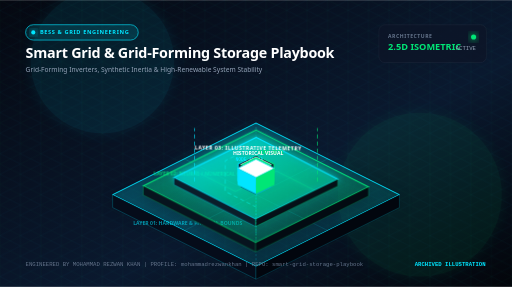
t = 0.00 s
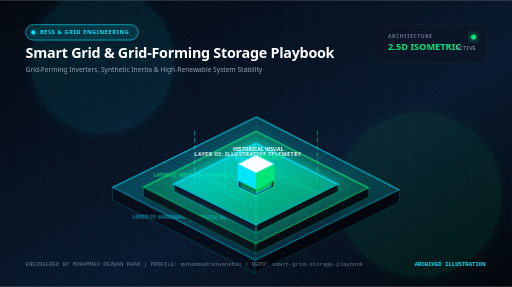
t = 3.80 s
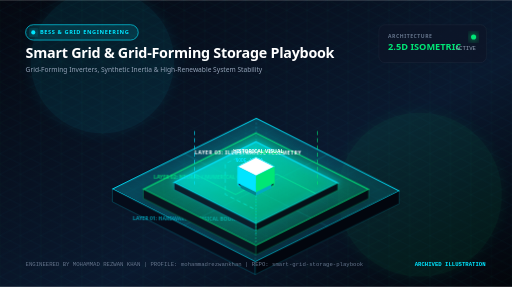
t = 4.68 s
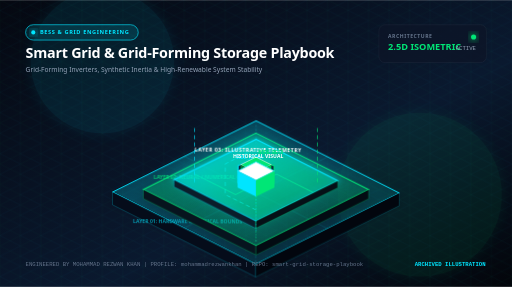
t = 5.55 s
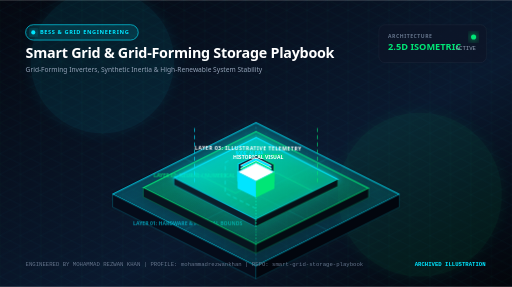
t = 6.43 s
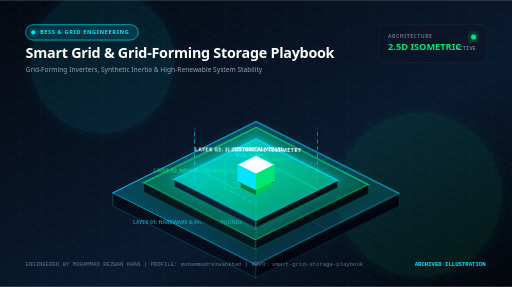
t = 8.18 s

The animated SVG that drew these frames (rendered in a browser with its animation timeline set to each time). Animation: 4 CSS @keyframes rules; frames cover the first 8.18 s, repeats indefinitely.

<svg xmlns="http://www.w3.org/2000/svg" viewBox="0 0 1000 560" width="100%" height="100%">
  <defs>
    <!-- Gradients -->
    <linearGradient id="bgGrad" x1="0%" y1="0%" x2="100%" y2="100%">
      <stop offset="0%" stop-color="#050811" />
      <stop offset="60%" stop-color="#0A192F" />
      <stop offset="100%" stop-color="#03050a" />
    </linearGradient>

    <linearGradient id="primaryGrad" x1="0%" y1="0%" x2="100%" y2="0%">
      <stop offset="0%" stop-color="#00E5FF" />
      <stop offset="100%" stop-color="#00E676" />
    </linearGradient>

    <linearGradient id="tier1Grad" x1="0%" y1="0%" x2="100%" y2="100%">
      <stop offset="0%" stop-color="#00E5FF" stop-opacity="0.25" />
      <stop offset="100%" stop-color="#00E5FF" stop-opacity="0.05" />
    </linearGradient>

    <linearGradient id="tier2Grad" x1="0%" y1="0%" x2="100%" y2="100%">
      <stop offset="0%" stop-color="#00E676" stop-opacity="0.30" />
      <stop offset="100%" stop-color="#00E676" stop-opacity="0.08" />
    </linearGradient>

    <linearGradient id="tier3Grad" x1="0%" y1="0%" x2="100%" y2="100%">
      <stop offset="0%" stop-color="#00E5FF" stop-opacity="0.45" />
      <stop offset="100%" stop-color="#00E676" stop-opacity="0.15" />
    </linearGradient>

    <!-- Filters -->
    <filter id="ambientGlow" x="-30%" y="-30%" width="160%" height="160%">
      <feGaussianBlur stdDeviation="12" result="blur" />
      <feComposite in="SourceGraphic" in2="blur" operator="over" />
    </filter>

    <filter id="intenseGlow" x="-50%" y="-50%" width="200%" height="200%">
      <feGaussianBlur stdDeviation="6" result="blur1" />
      <feGaussianBlur stdDeviation="18" result="blur2" />
      <feMerge>
        <feMergeNode in="blur2" />
        <feMergeNode in="blur1" />
        <feMergeNode in="SourceGraphic" />
      </feMerge>
    </filter>

    <filter id="dropShadow" x="-20%" y="-20%" width="140%" height="140%">
      <feDropShadow dx="0" dy="16" stdDeviation="14" flood-color="#000000" flood-opacity="0.75" />
    </filter>

    <!-- Pattern -->
    <pattern id="isoGrid" width="40" height="40" patternUnits="userSpaceOnUse">
      <path d="M 40 0 L 0 20 L 40 40 Z" fill="none" stroke="#00E5FF" stroke-opacity="0.05" stroke-width="1" />
      <path d="M 0 0 L 40 20 L 0 40 Z" fill="none" stroke="#00E676" stroke-opacity="0.04" stroke-width="1" />
    </pattern>
  </defs>

  <style>
    @keyframes float1 {
      0%, 100% { transform: translateY(0px) rotate(0deg); }
      50% { transform: translateY(-12px) rotate(0.5deg); }
    }
    @keyframes float2 {
      0%, 100% { transform: translateY(0px); }
      50% { transform: translateY(-16px); }
    }
    @keyframes pulseGlow {
      0%, 100% { opacity: 0.45; filter: drop-shadow(0 0 4px #00E5FF); }
      50% { opacity: 0.95; filter: drop-shadow(0 0 16px #00E5FF); }
    }
    @keyframes streamFlow {
      0% { stroke-dashoffset: 120; }
      100% { stroke-dashoffset: 0; }
    }
    .floating-tier { animation: float1 7s ease-in-out infinite; }
    .floating-node { animation: float2 5s ease-in-out infinite; }
    .pulsing-circuit { animation: pulseGlow 3.5s ease-in-out infinite; }
    .data-stream { stroke-dasharray: 8 6; animation: streamFlow 2.5s linear infinite; }
  </style>

  <!-- Background Base -->
  <rect width="1000" height="560" fill="url(#bgGrad)" />
  <rect width="1000" height="560" fill="url(#isoGrid)" />

  <!-- Background Ambient Glow Orbs -->
  <circle cx="200" cy="120" r="140" fill="#00E5FF" opacity="0.08" filter="url(#ambientGlow)" />
  <circle cx="820" cy="380" r="160" fill="#00E676" opacity="0.07" filter="url(#ambientGlow)" />

  <!-- Top Header / HUD Bar -->
  <g transform="translate(50, 48)">
    <!-- Domain Tag Pill -->
    <rect x="0" y="0" width="220" height="30" rx="15" fill="#00E5FF" fill-opacity="0.12" stroke="#00E5FF" stroke-width="1.2" />
    <circle cx="15" cy="15" r="4" fill="#00E5FF" filter="url(#intenseGlow)" />
    <text x="28" y="19" fill="#00E5FF" font-family="system-ui, -apple-system, sans-serif" font-size="11" font-weight="700" letter-spacing="1.2">BESS &amp; GRID ENGINEERING</text>

    <!-- Main Title -->
    <text x="0" y="65" fill="#FFFFFF" font-family="system-ui, -apple-system, sans-serif" font-size="28" font-weight="800" letter-spacing="-0.5">Smart Grid &amp; Grid-Forming Storage Playbook</text>
    <!-- Subtitle -->
    <text x="0" y="92" fill="#94A3B8" font-family="system-ui, -apple-system, sans-serif" font-size="13" font-weight="400">Grid-Forming Inverters, Synthetic Inertia &amp; High-Renewable System Stability</text>
  </g>

  <!-- Top Right Metric HUD -->
  <g transform="translate(740, 48)">
    <rect x="0" y="0" width="210" height="74" rx="12" fill="#0D1527" fill-opacity="0.75" stroke="rgba(255,255,255,0.08)" stroke-width="1" />
    <text x="18" y="26" fill="#64748B" font-family="system-ui, sans-serif" font-size="10" font-weight="600" letter-spacing="1">ARCHITECTURE</text>
    <text x="18" y="50" fill="#00E676" font-family="system-ui, sans-serif" font-size="18" font-weight="700">2.5D ISOMETRIC</text>
    <circle cx="185" cy="24" r="5" fill="#00E676" filter="url(#intenseGlow)" />
    <text x="150" y="50" fill="#94A3B8" font-family="monospace" font-size="11">ACTIVE</text>
  </g>

  <!-- ISOMETRIC 2.5D STAGE -->
  <!-- Centered Projection Group -->
  <g transform="translate(500, 340)">

    <!-- TIER 1: FOUNDATION / PHYSICAL BOUNDARY LAYER -->
    <g class="floating-tier" style="animation-delay: 0s;">
      <!-- Base Slab Top Face -->
      <polygon points="0,-100 280,40 0,180 -280,40" fill="url(#tier1Grad)" stroke="#00E5FF" stroke-width="1.8" filter="url(#dropShadow)" />
      <!-- Base Slab Left Extrusion -->
      <polygon points="-280,40 0,180 0,205 -280,65" fill="#050C1A" stroke="#00E5FF" stroke-opacity="0.4" stroke-width="1" />
      <!-- Base Slab Right Extrusion -->
      <polygon points="0,180 280,40 280,65 0,205" fill="#02060E" stroke="#00E5FF" stroke-opacity="0.3" stroke-width="1" />

      <!-- Isometric Grid Traces on Base -->
      <line x1="-140" y1="-30" x2="140" y2="110" stroke="#00E5FF" stroke-opacity="0.25" stroke-width="1" />
      <line x1="140" y1="-30" x2="-140" y2="110" stroke="#00E5FF" stroke-opacity="0.25" stroke-width="1" />
      <line x1="0" y1="-100" x2="0" y2="180" stroke="#00E5FF" stroke-opacity="0.35" stroke-width="1.2" stroke-dasharray="4 4" />

      <!-- Tier 1 Label -->
      <text x="-240" y="100" fill="#00E5FF" opacity="0.6" font-family="system-ui, sans-serif" font-size="10" font-weight="700">LAYER 01: HARDWARE &amp; PHYSICAL BOUNDS</text>
    </g>

    <!-- TIER 2: MIDDLE COMPUTATIONAL / DIGITAL TWIN LAYER -->
    <g class="floating-tier" style="animation-delay: -1.8s; transform: translateY(-55px);">
      <!-- Mid Slab Top Face -->
      <polygon points="0,-80 220,30 0,140 -220,30" fill="url(#tier2Grad)" stroke="#00E676" stroke-width="2" filter="url(#dropShadow)" />
      <!-- Mid Slab Left Extrusion -->
      <polygon points="-220,30 0,140 0,158 -220,48" fill="#07141E" stroke="#00E676" stroke-opacity="0.5" stroke-width="1" />
      <!-- Mid Slab Right Extrusion -->
      <polygon points="0,140 220,30 220,48 0,158" fill="#030B12" stroke="#00E676" stroke-opacity="0.4" stroke-width="1" />

      <!-- High-Tech Circuit Traces -->
      <polyline points="-120,0 -40,40 40,0 120,40" fill="none" stroke="#00E676" stroke-width="1.8" class="pulsing-circuit" />
      <polyline points="0,-50 -60,-20 -60,40 0,70" fill="none" stroke="#00E5FF" stroke-width="1.4" class="data-stream" />

      <!-- Tier 2 Label -->
      <text x="-200" y="10" fill="#00E676" opacity="0.8" font-family="system-ui, sans-serif" font-size="10" font-weight="700">LAYER 02: NEURAL / NUMERICAL CORE</text>
    </g>

    <!-- TIER 3: TOP APPLICATION & TELEMETRY LAYER -->
    <g class="floating-tier" style="animation-delay: -3.6s; transform: translateY(-110px);">
      <!-- Top Slab Face -->
      <polygon points="0,-60 160,20 0,100 -160,20" fill="url(#tier3Grad)" stroke="#00E5FF" stroke-width="2.2" filter="url(#intenseGlow)" />
      <!-- Top Slab Left Extrusion -->
      <polygon points="-160,20 0,100 0,114 -160,34" fill="#0A1E2B" stroke="#00E5FF" stroke-opacity="0.6" stroke-width="1" />
      <!-- Top Slab Right Extrusion -->
      <polygon points="0,100 160,20 160,34 0,114" fill="#051017" stroke="#00E676" stroke-opacity="0.5" stroke-width="1" />

      <!-- Center Hex Core / Reactor -->
      <polygon points="0,-25 35,-8 35,25 0,42 -35,25 -35,-8" fill="#0A192F" stroke="url(#primaryGrad)" stroke-width="2" />
      <circle cx="0" cy="8" r="14" fill="#00E5FF" filter="url(#intenseGlow)" class="pulsing-circuit" />
      <circle cx="0" cy="8" r="6" fill="#FFFFFF" />

      <!-- Tier 3 Label -->
      <text x="-120" y="-35" fill="#FFFFFF" font-family="system-ui, sans-serif" font-size="10" font-weight="800" letter-spacing="1">LAYER 03: ILLUSTRATIVE TELEMETRY</text>
    </g>

    <!-- FLOATING 2.5D DATA NODES -->
    <!-- Node A: Left Floating Data Pillar -->
    <g class="floating-node" style="animation-delay: -0.5s; transform: translate(-230px, -60px);">
      <!-- Top Face -->
      <polygon points="0,-18 30,-3 0,12 -30,-3" fill="#00E5FF" stroke="#FFFFFF" stroke-width="1" />
      <!-- Left Face -->
      <polygon points="-30,-3 0,12 0,42 -30,27" fill="#00838F" />
      <!-- Right Face -->
      <polygon points="0,12 30,-3 30,27 0,42" fill="#00ACC1" />
      <line x1="0" y1="42" x2="0" y2="120" stroke="#00E5FF" stroke-width="1.2" stroke-dasharray="3 3" opacity="0.6" />
      <text x="-40" y="-24" fill="#00E5FF" font-family="monospace" font-size="9" font-weight="700">NODE_ALPHA</text>
    </g>

    <!-- Node B: Right Floating Data Pillar -->
    <g class="floating-node" style="animation-delay: -2.3s; transform: translate(220px, -90px);">
      <!-- Top Face -->
      <polygon points="0,-18 30,-3 0,12 -30,-3" fill="#00E676" stroke="#FFFFFF" stroke-width="1" />
      <!-- Left Face -->
      <polygon points="-30,-3 0,12 0,42 -30,27" fill="#007E33" />
      <!-- Right Face -->
      <polygon points="0,12 30,-3 30,27 0,42" fill="#00C851" />
      <line x1="0" y1="42" x2="0" y2="150" stroke="#00E676" stroke-width="1.2" stroke-dasharray="3 3" opacity="0.6" />
      <text x="5" y="-24" fill="#00E676" font-family="monospace" font-size="9" font-weight="700">NODE_BETA</text>
    </g>

    <!-- Node C: Top Floating Apex Cube -->
    <g class="floating-node" style="animation-delay: -3.8s; transform: translate(0px, -200px);">
      <!-- Top Face -->
      <polygon points="0,-22 36,-4 0,14 -36,-4" fill="#FFFFFF" stroke="#00E5FF" stroke-width="1.5" />
      <!-- Left Face -->
      <polygon points="-36,-4 0,14 0,46 -36,28" fill="#00E5FF" />
      <!-- Right Face -->
      <polygon points="0,14 36,-4 36,28 0,46" fill="#00E676" />
      <!-- Glowing Beacon Ray -->
      <line x1="0" y1="46" x2="0" y2="90" stroke="url(#primaryGrad)" stroke-width="2" class="pulsing-circuit" />
      <text x="-45" y="-30" fill="#FFFFFF" font-family="system-ui, sans-serif" font-size="10" font-weight="800">HISTORICAL VISUAL</text>
    </g>

    <!-- Pulsing Vertical Data Beams Connecting Tiers -->
    <line x1="-120" y1="20" x2="-120" y2="-90" stroke="#00E5FF" stroke-width="1.5" class="data-stream" opacity="0.8" />
    <line x1="120" y1="20" x2="120" y2="-90" stroke="#00E676" stroke-width="1.5" class="data-stream" opacity="0.8" />
  </g>

  <!-- Footer Status Bar -->
  <g transform="translate(50, 520)">
    <text x="0" y="0" fill="#64748B" font-family="monospace" font-size="11">ENGINEERED BY MOHAMMAD REZWAN KHAN | PROFILE: mohammadrezwankhan | REPO: smart-grid-storage-playbook</text>
    <text x="760" y="0" fill="#00E5FF" font-family="monospace" font-size="11" font-weight="700">ARCHIVED ILLUSTRATION</text>
  </g>
<style>@media(prefers-reduced-motion:reduce){*{animation:none!important;transition:none!important}}</style>
</svg>
